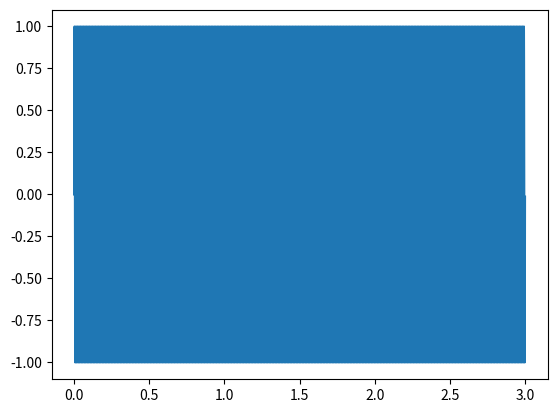
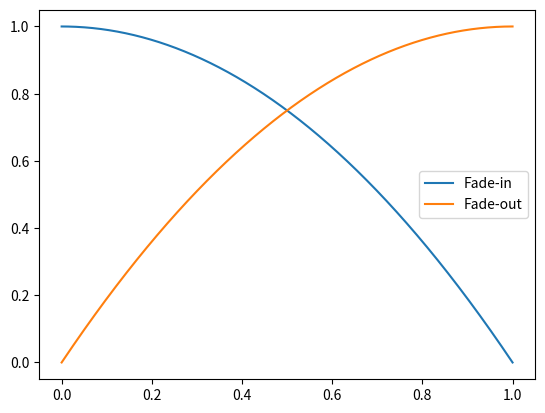
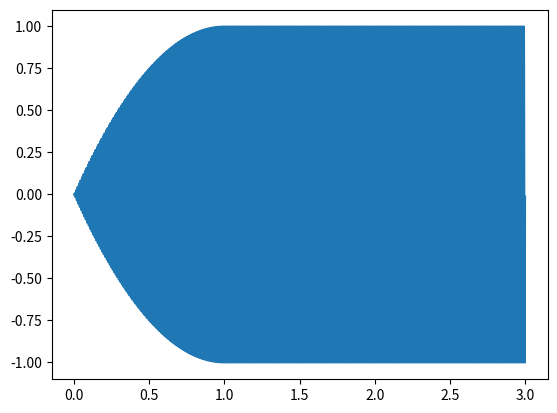
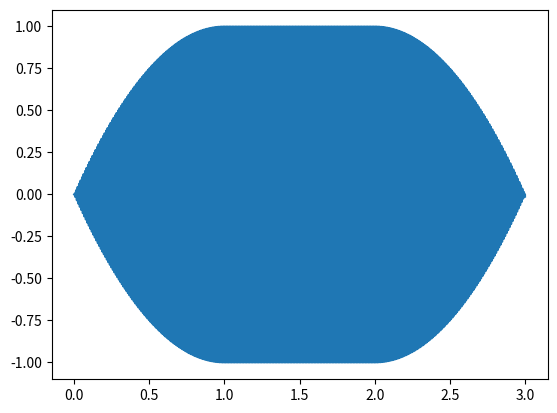
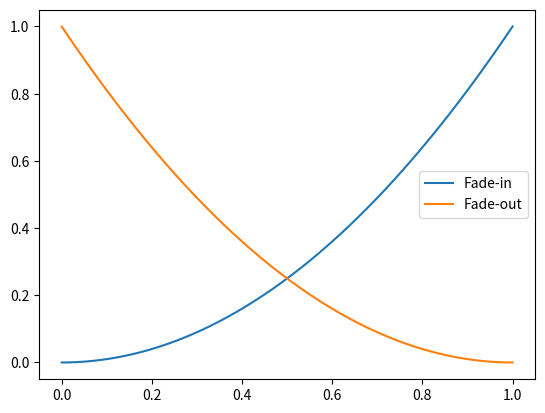

Write Python code to recreate these figures, in order.
# EXPONENTIAL FADE
# This script creates exponential fades, both convex and
# concave examples are provided. These fades are applied
# to the beginning and end of a sine wave test signal.
#
# See also, LINEARFADE

import numpy as np
import matplotlib.pyplot as plt


Fs = 48000
Ts = 1/Fs
t = np.arange(0, 3*Fs) * Ts
f = 100
phi = 0
x = np.sin((2 * np.pi * f * t) + phi)
plt.figure(1)
plt.plot(t, x)

# Convex fades
numSamples = 1 * Fs # 1 second fade-in/out

# Exponent for curve
c = 2 # c can be any number > 1 (linear = 1)

a = np.linspace(0, 1, numSamples)
fadeOut = 1 - pow(a, c)

a = np.linspace(1, 0, numSamples)
fadeIn = 1 - pow(a, c)

plt.figure(2)
plt.plot(a, fadeIn, a, fadeOut)
plt.legend(['Fade-in', 'Fade-out'])

# Fade-in
temp = x
temp[0:numSamples] = fadeIn * x[0:numSamples]
plt.figure(3)
plt.plot(t, temp)

# Fade-out
out = temp
out[-1 - numSamples: -1] = fadeOut * temp[-1 - numSamples: -1]
plt.figure(4)
plt.plot(t, out)

a = np.linspace(0, 1, numSamples)
a = a.T
fadeOut = pow(a, c)

# (Alternate) concave fades
a = np.linspace(1, 0, numSamples)
a = a.T
fadeIn = pow(a, c)
plt.figure(5)
plt.plot(a, fadeIn, a, fadeOut)
plt.legend(['Fade-in', 'Fade-out'])
plt.show()